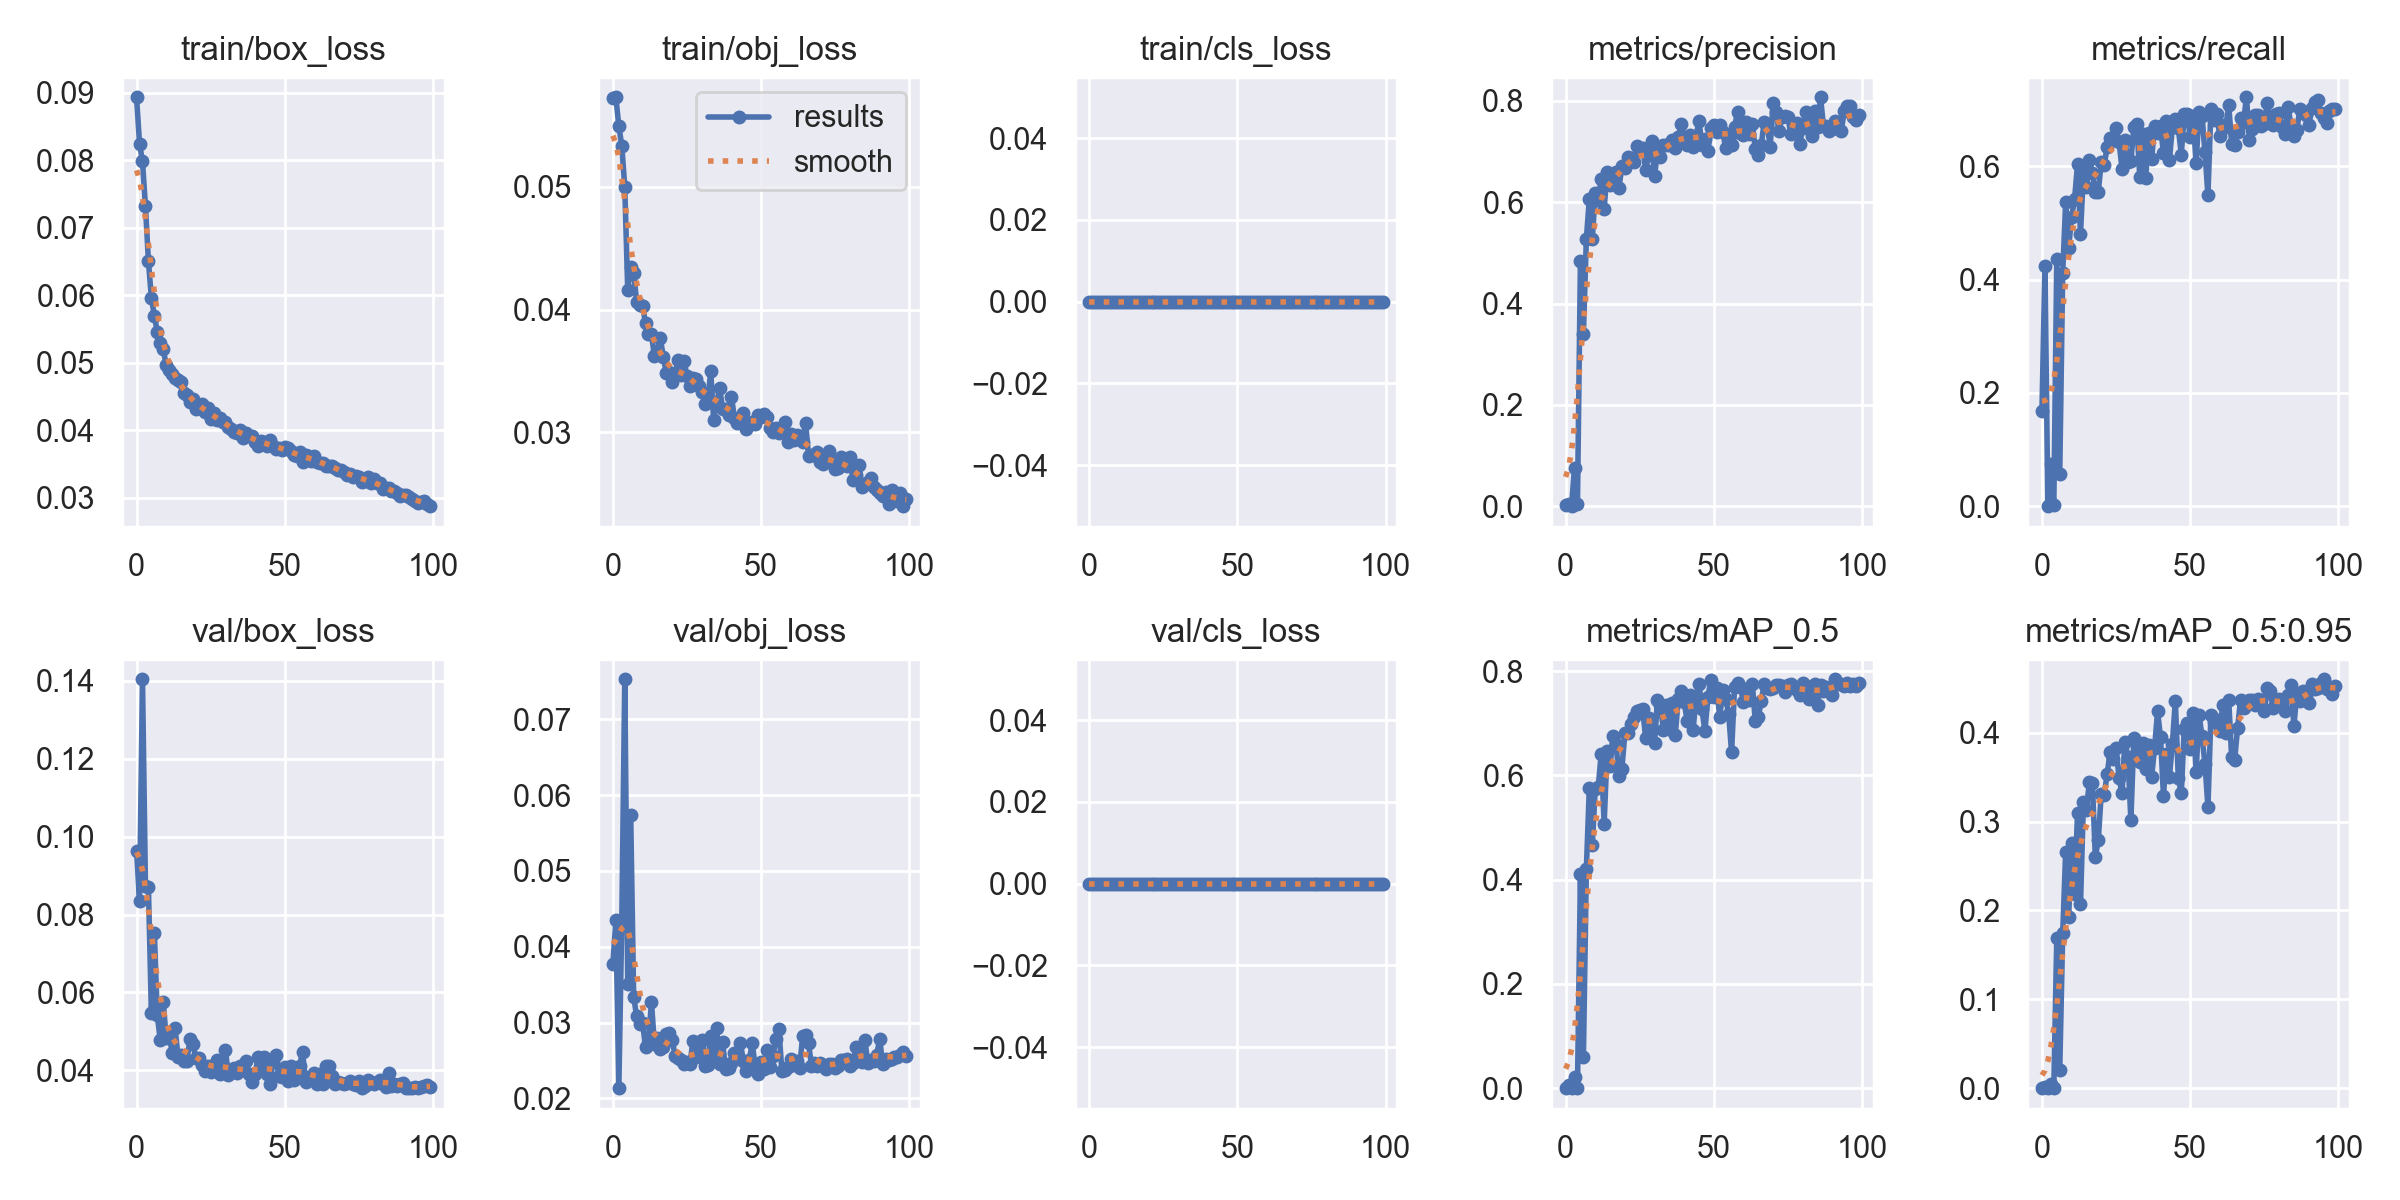

Data behind this chart, as committed beside it:
epoch, train/box_loss, train/obj_loss, train/cls_loss, metrics/precision, metrics/recall, metrics/mAP_0.5, metrics/mAP_0.5:0.95, val/box_loss, val/obj_loss, val/cls_loss, x/lr0, x/lr1, x/lr2
0, 0.08933, 0.05722, 0, 0.002018, 0.1683, 0.00118, 0.00039, 0.0964, 0.03776, 0, 0.1, 0.03315, 0.03315
1, 0.08246, 0.0573, 0, 0.005095, 0.4248, 0.006485, 0.001587, 0.08356, 0.04347, 0, 0.09934, 0.06582, 0.06582
2, 0.07983, 0.05493, 0, 0, 0, 0, 0, 0.1404, 0.02135, 0, 0.09802, 0.09784, 0.09784
3, 0.07317, 0.05336, 0, 0.0759, 0.07379, 0.02196, 0.004798, 0.08736, 0.04344, 0, 0.09703, 0.09703, 0.09703
4, 0.06508, 0.04998, 0, 0.00498, 0.002069, 0.0003396, 0.0001575, 0.08698, 0.07526, 0, 0.09703, 0.09703, 0.09703
5, 0.05962, 0.04161, 0, 0.4835, 0.4365, 0.4109, 0.1688, 0.05463, 0.03511, 0, 0.09604, 0.09604, 0.09604
6, 0.05697, 0.04349, 0, 0.3392, 0.05655, 0.05884, 0.02058, 0.07533, 0.05741, 0, 0.09505, 0.09505, 0.09505
7, 0.05453, 0.04301, 0, 0.5282, 0.4117, 0.4202, 0.1741, 0.0541, 0.0334, 0, 0.09406, 0.09406, 0.09406
8, 0.05286, 0.04065, 0, 0.606, 0.5369, 0.5759, 0.2661, 0.04774, 0.03085, 0, 0.09307, 0.09307, 0.09307
9, 0.05198, 0.0404, 0, 0.5275, 0.4558, 0.4667, 0.1925, 0.05745, 0.02975, 0, 0.09208, 0.09208, 0.09208
10, 0.04966, 0.04029, 0, 0.6178, 0.5103, 0.5742, 0.2761, 0.04828, 0.03, 0, 0.09109, 0.09109, 0.09109
11, 0.04888, 0.03891, 0, 0.6054, 0.5421, 0.5772, 0.2185, 0.04973, 0.02673, 0, 0.0901, 0.0901, 0.0901
12, 0.04834, 0.03802, 0, 0.6456, 0.6035, 0.6409, 0.3099, 0.04433, 0.02737, 0, 0.08911, 0.08911, 0.08911
13, 0.0478, 0.03798, 0, 0.5868, 0.4809, 0.5071, 0.2067, 0.0509, 0.03268, 0, 0.08812, 0.08812, 0.08812
14, 0.04741, 0.03623, 0, 0.6607, 0.5897, 0.6474, 0.3225, 0.04335, 0.0272, 0, 0.08713, 0.08713, 0.08713
15, 0.04716, 0.03661, 0, 0.6335, 0.5628, 0.6173, 0.3131, 0.04405, 0.02802, 0, 0.08614, 0.08614, 0.08614
16, 0.04554, 0.03767, 0, 0.6513, 0.611, 0.6764, 0.3449, 0.04253, 0.02648, 0, 0.08515, 0.08515, 0.08515
17, 0.04523, 0.03613, 0, 0.6588, 0.5883, 0.6601, 0.3436, 0.0425, 0.02672, 0, 0.08416, 0.08416, 0.08416
18, 0.04423, 0.03486, 0, 0.6286, 0.5538, 0.5993, 0.2605, 0.04797, 0.02846, 0, 0.08317, 0.08317, 0.08317
19, 0.0446, 0.03489, 0, 0.671, 0.5545, 0.6127, 0.2787, 0.0468, 0.02856, 0, 0.08218, 0.08218, 0.08218
20, 0.04311, 0.0341, 0, 0.6678, 0.6076, 0.6813, 0.3313, 0.04317, 0.02766, 0, 0.08119, 0.08119, 0.08119
21, 0.04371, 0.03463, 0, 0.6885, 0.6028, 0.6815, 0.3303, 0.04313, 0.02561, 0, 0.0802, 0.0802, 0.0802
22, 0.04396, 0.03592, 0, 0.6872, 0.6338, 0.6978, 0.3535, 0.04136, 0.02527, 0, 0.07921, 0.07921, 0.07921
23, 0.04267, 0.03463, 0, 0.6801, 0.6503, 0.7117, 0.3787, 0.03993, 0.02504, 0, 0.07822, 0.07822, 0.07822
24, 0.04331, 0.03581, 0, 0.7103, 0.6503, 0.7229, 0.3699, 0.04123, 0.02459, 0, 0.07723, 0.07723, 0.07723
25, 0.04165, 0.03457, 0, 0.7033, 0.6683, 0.7261, 0.3827, 0.03947, 0.02475, 0, 0.07624, 0.07624, 0.07624
26, 0.04254, 0.03376, 0, 0.7081, 0.6434, 0.7276, 0.3492, 0.04132, 0.02458, 0, 0.07525, 0.07525, 0.07525
27, 0.04157, 0.03442, 0, 0.6646, 0.5959, 0.6713, 0.3316, 0.04264, 0.02759, 0, 0.07426, 0.07426, 0.07426
28, 0.04175, 0.03434, 0, 0.6926, 0.6462, 0.7097, 0.3896, 0.03917, 0.02546, 0, 0.07327, 0.07327, 0.07327
29, 0.04126, 0.03373, 0, 0.7202, 0.6071, 0.6886, 0.373, 0.04006, 0.02681, 0, 0.07228, 0.07228, 0.07228
30, 0.04127, 0.0333, 0, 0.6526, 0.6089, 0.6614, 0.3014, 0.04511, 0.02771, 0, 0.07129, 0.07129, 0.07129
31, 0.04051, 0.0323, 0, 0.6999, 0.6697, 0.7447, 0.3941, 0.03872, 0.02423, 0, 0.0703, 0.0703, 0.0703
32, 0.04016, 0.03249, 0, 0.6888, 0.6752, 0.735, 0.3886, 0.04002, 0.02444, 0, 0.06931, 0.06931, 0.06931
33, 0.03973, 0.03498, 0, 0.714, 0.5807, 0.6861, 0.367, 0.04067, 0.02825, 0, 0.06832, 0.06832, 0.06832
34, 0.03958, 0.03099, 0, 0.713, 0.6572, 0.7355, 0.3887, 0.03936, 0.02523, 0, 0.06733, 0.06733, 0.06733
35, 0.04007, 0.03239, 0, 0.7132, 0.5786, 0.6884, 0.3587, 0.04101, 0.02928, 0, 0.06634, 0.06634, 0.06634
36, 0.0389, 0.03359, 0, 0.7227, 0.6579, 0.7389, 0.3861, 0.04, 0.02452, 0, 0.06535, 0.06535, 0.06535
37, 0.03967, 0.03191, 0, 0.707, 0.6131, 0.6777, 0.3503, 0.04229, 0.02744, 0, 0.06436, 0.06436, 0.06436
38, 0.03911, 0.03186, 0, 0.7284, 0.6703, 0.7463, 0.3832, 0.03917, 0.02383, 0, 0.06337, 0.06337, 0.06337
39, 0.03911, 0.03139, 0, 0.754, 0.6586, 0.762, 0.4241, 0.03691, 0.024, 0, 0.06238, 0.06238, 0.06238
40, 0.03821, 0.03286, 0, 0.7274, 0.671, 0.7404, 0.3947, 0.03898, 0.02461, 0, 0.06139, 0.06139, 0.06139
41, 0.03773, 0.03119, 0, 0.7121, 0.6227, 0.7052, 0.3292, 0.04344, 0.02603, 0, 0.0604, 0.0604, 0.0604
42, 0.03847, 0.03076, 0, 0.7333, 0.6806, 0.7544, 0.3757, 0.03999, 0.02576, 0, 0.05941, 0.05941, 0.05941
43, 0.03825, 0.03102, 0, 0.7093, 0.6103, 0.6862, 0.3499, 0.04331, 0.02733, 0, 0.05842, 0.05842, 0.05842
44, 0.03767, 0.03154, 0, 0.7315, 0.6697, 0.7491, 0.3876, 0.03907, 0.02497, 0, 0.05743, 0.05743, 0.05743
45, 0.03855, 0.03024, 0, 0.7604, 0.6828, 0.7757, 0.436, 0.03662, 0.02364, 0, 0.05644, 0.05644, 0.05644
46, 0.03771, 0.03057, 0, 0.7137, 0.6676, 0.7267, 0.3485, 0.04221, 0.02505, 0, 0.05545, 0.05545, 0.05545
47, 0.03726, 0.03083, 0, 0.725, 0.6207, 0.6846, 0.3318, 0.04385, 0.02724, 0, 0.05446, 0.05446, 0.05446
48, 0.03732, 0.03067, 0, 0.7005, 0.6921, 0.7505, 0.4038, 0.0385, 0.02424, 0, 0.05347, 0.05347, 0.05347
49, 0.03712, 0.03137, 0, 0.7459, 0.6925, 0.7831, 0.4106, 0.03828, 0.02324, 0, 0.05248, 0.05248, 0.05248
50, 0.03746, 0.03121, 0, 0.753, 0.6519, 0.7494, 0.3813, 0.04081, 0.02474, 0, 0.05149, 0.05149, 0.05149
51, 0.03737, 0.03146, 0, 0.739, 0.6883, 0.7683, 0.4225, 0.03726, 0.02394, 0, 0.0505, 0.0505, 0.0505
52, 0.03694, 0.03124, 0, 0.753, 0.6055, 0.7113, 0.3563, 0.04124, 0.02635, 0, 0.04951, 0.04951, 0.04951
53, 0.03632, 0.03036, 0, 0.7396, 0.6952, 0.764, 0.4199, 0.03745, 0.02412, 0, 0.04852, 0.04852, 0.04852
54, 0.0362, 0.02998, 0, 0.707, 0.689, 0.7458, 0.3962, 0.03908, 0.02563, 0, 0.04753, 0.04753, 0.04753
55, 0.03672, 0.03036, 0, 0.7277, 0.6249, 0.7184, 0.3648, 0.04115, 0.02784, 0, 0.04654, 0.04654, 0.04654
56, 0.03535, 0.02991, 0, 0.7128, 0.549, 0.6439, 0.3161, 0.04478, 0.02914, 0, 0.04555, 0.04555, 0.04555
57, 0.03628, 0.03021, 0, 0.7489, 0.7014, 0.7698, 0.4194, 0.03701, 0.02363, 0, 0.04456, 0.04456, 0.04456
58, 0.03623, 0.03081, 0, 0.7778, 0.6814, 0.7772, 0.4123, 0.03823, 0.02379, 0, 0.04357, 0.04357, 0.04357
59, 0.03543, 0.02919, 0, 0.7376, 0.692, 0.7693, 0.4144, 0.03806, 0.02418, 0, 0.04258, 0.04258, 0.04258
... 40 more rows
